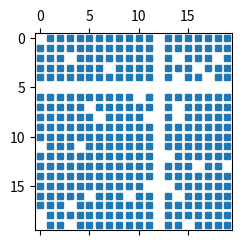

The matplotlib source for this figure: (Note: this script raises an exception after producing the figure.)
import numpy
import matplotlib.pyplot as plt

IMGPATH = "images/sparse-qml.png"


def main():
    """
    Plot the sparsity pattern of arrays
    """
    # set image size
    plt.figure(figsize=(2.56, 2.56))
    x = numpy.random.randn(20, 20)
    x[5] = 0.
    x[:, 12] = 0.

    plt.spy(x, precision=0.1, markersize=5)

    plt.savefig(IMGPATH)


if __name__ == "__main__":
    main()
